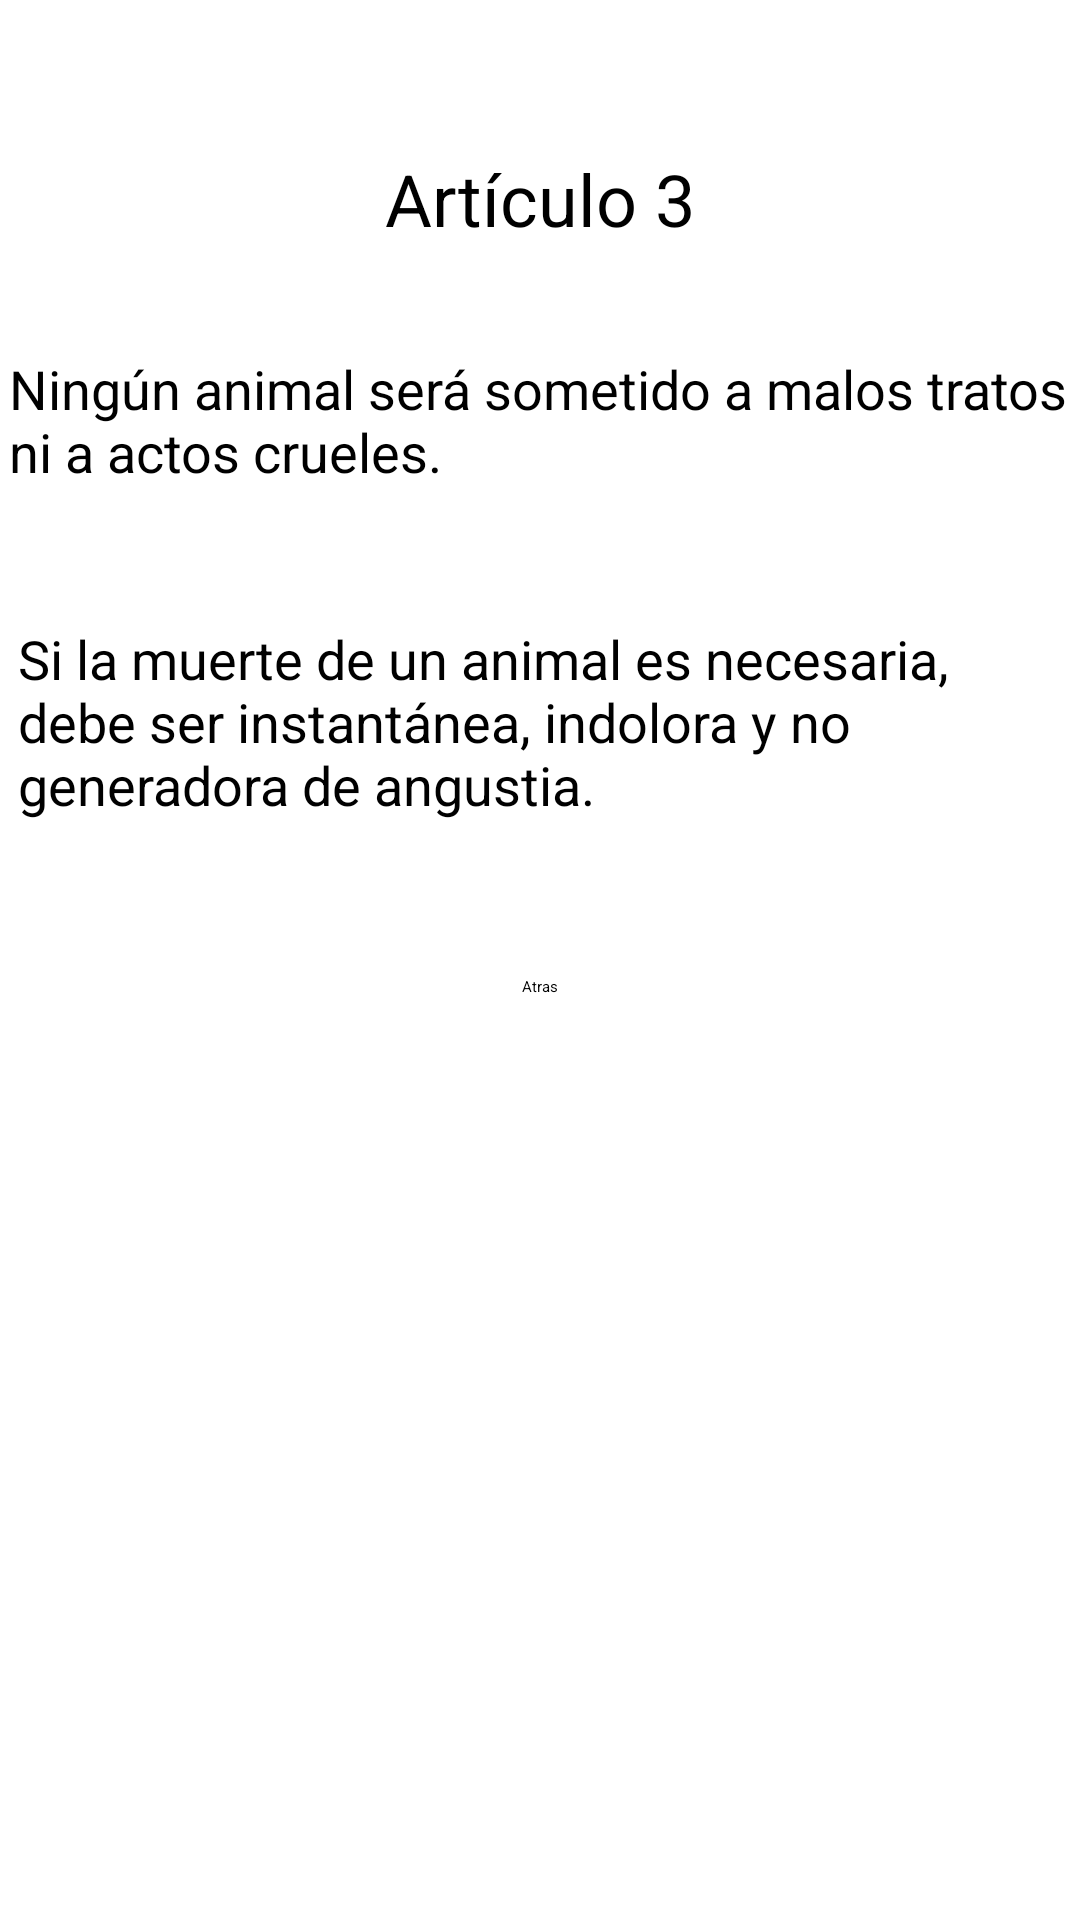

Reconstruct the res/layout file that produces this screen, plus the resources it refers to.
<!-- AndroidManifest.xml: application theme Theme.PIAnimals -->
<!-- res/layout/activity_art3.xml -->
<?xml version="1.0" encoding="utf-8"?>
<androidx.constraintlayout.widget.ConstraintLayout xmlns:android="http://schemas.android.com/apk/res/android"
    xmlns:app="http://schemas.android.com/apk/res-auto"
    xmlns:tools="http://schemas.android.com/tools"
    android:layout_width="match_parent"
    android:layout_height="match_parent"
    tools:context=".articulos.Art3">

    <TextView
        android:id="@+id/textView4"
        android:layout_width="wrap_content"
        android:layout_height="wrap_content"
        android:layout_marginTop="50dp"
        android:text="@string/art3"
        android:textSize="24sp"
        app:layout_constraintEnd_toEndOf="parent"
        app:layout_constraintStart_toStartOf="parent"
        app:layout_constraintTop_toTopOf="parent" />

    <TextView
        android:id="@+id/textView8"
        android:layout_width="354dp"
        android:layout_height="55dp"
        android:layout_marginTop="35dp"
        android:text="@string/art3_a"
        android:textSize="18sp"
        app:layout_constraintEnd_toEndOf="parent"
        app:layout_constraintStart_toStartOf="parent"
        app:layout_constraintTop_toBottomOf="@+id/textView4" />

    <TextView
        android:id="@+id/textView9"
        android:layout_width="348dp"
        android:layout_height="68dp"
        android:layout_marginTop="35dp"
        android:text="@string/art3_b"
        android:textSize="18sp"
        app:layout_constraintEnd_toEndOf="parent"
        app:layout_constraintStart_toStartOf="parent"
        app:layout_constraintTop_toBottomOf="@+id/textView8" />

    <Button
        android:id="@+id/btnAtras3"
        android:layout_width="wrap_content"
        android:layout_height="wrap_content"
        android:layout_marginTop="50dp"
        android:text="@string/btnAtras"
        app:layout_constraintEnd_toEndOf="parent"
        app:layout_constraintStart_toStartOf="parent"
        app:layout_constraintTop_toBottomOf="@+id/textView9" />
</androidx.constraintlayout.widget.ConstraintLayout>
<!-- resources referenced by this layout -->
<resources>
  <string name="art3">Artículo 3</string>
  <string name="art3_a">Ningún animal será sometido a malos tratos ni a actos crueles.</string>
  <string name="art3_b">Si la muerte de un animal es necesaria, debe ser instantánea, indolora y no generadora de angustia.</string>
  
      //Art4
  <string name="btnAtras">Atras</string>
  
      //Artículos
  <style name="Theme.PIAnimals" parent="Theme.MaterialComponents.DayNight.DarkActionBar">
          
          <item name="colorPrimary">@color/design_default_color_error</item>
          <item name="colorPrimaryVariant">@color/bar_red</item>
          <item name="colorOnPrimary">@color/white</item>
          
          <item name="colorSecondary">@color/design_default_color_error</item>
          <item name="colorSecondaryVariant">@color/teal_700</item>
          <item name="colorOnSecondary">@color/black</item>
          
          <item name="android:statusBarColor" tools:targetApi="l">?attr/colorPrimaryVariant</item>
          
      </style>
  <color name="bar_red">#8B9E0606</color>
  <color name="white">#FFFFFFFF</color>
  <color name="teal_700">#FF018786</color>
  <color name="black">#FF000000</color>
</resources>
